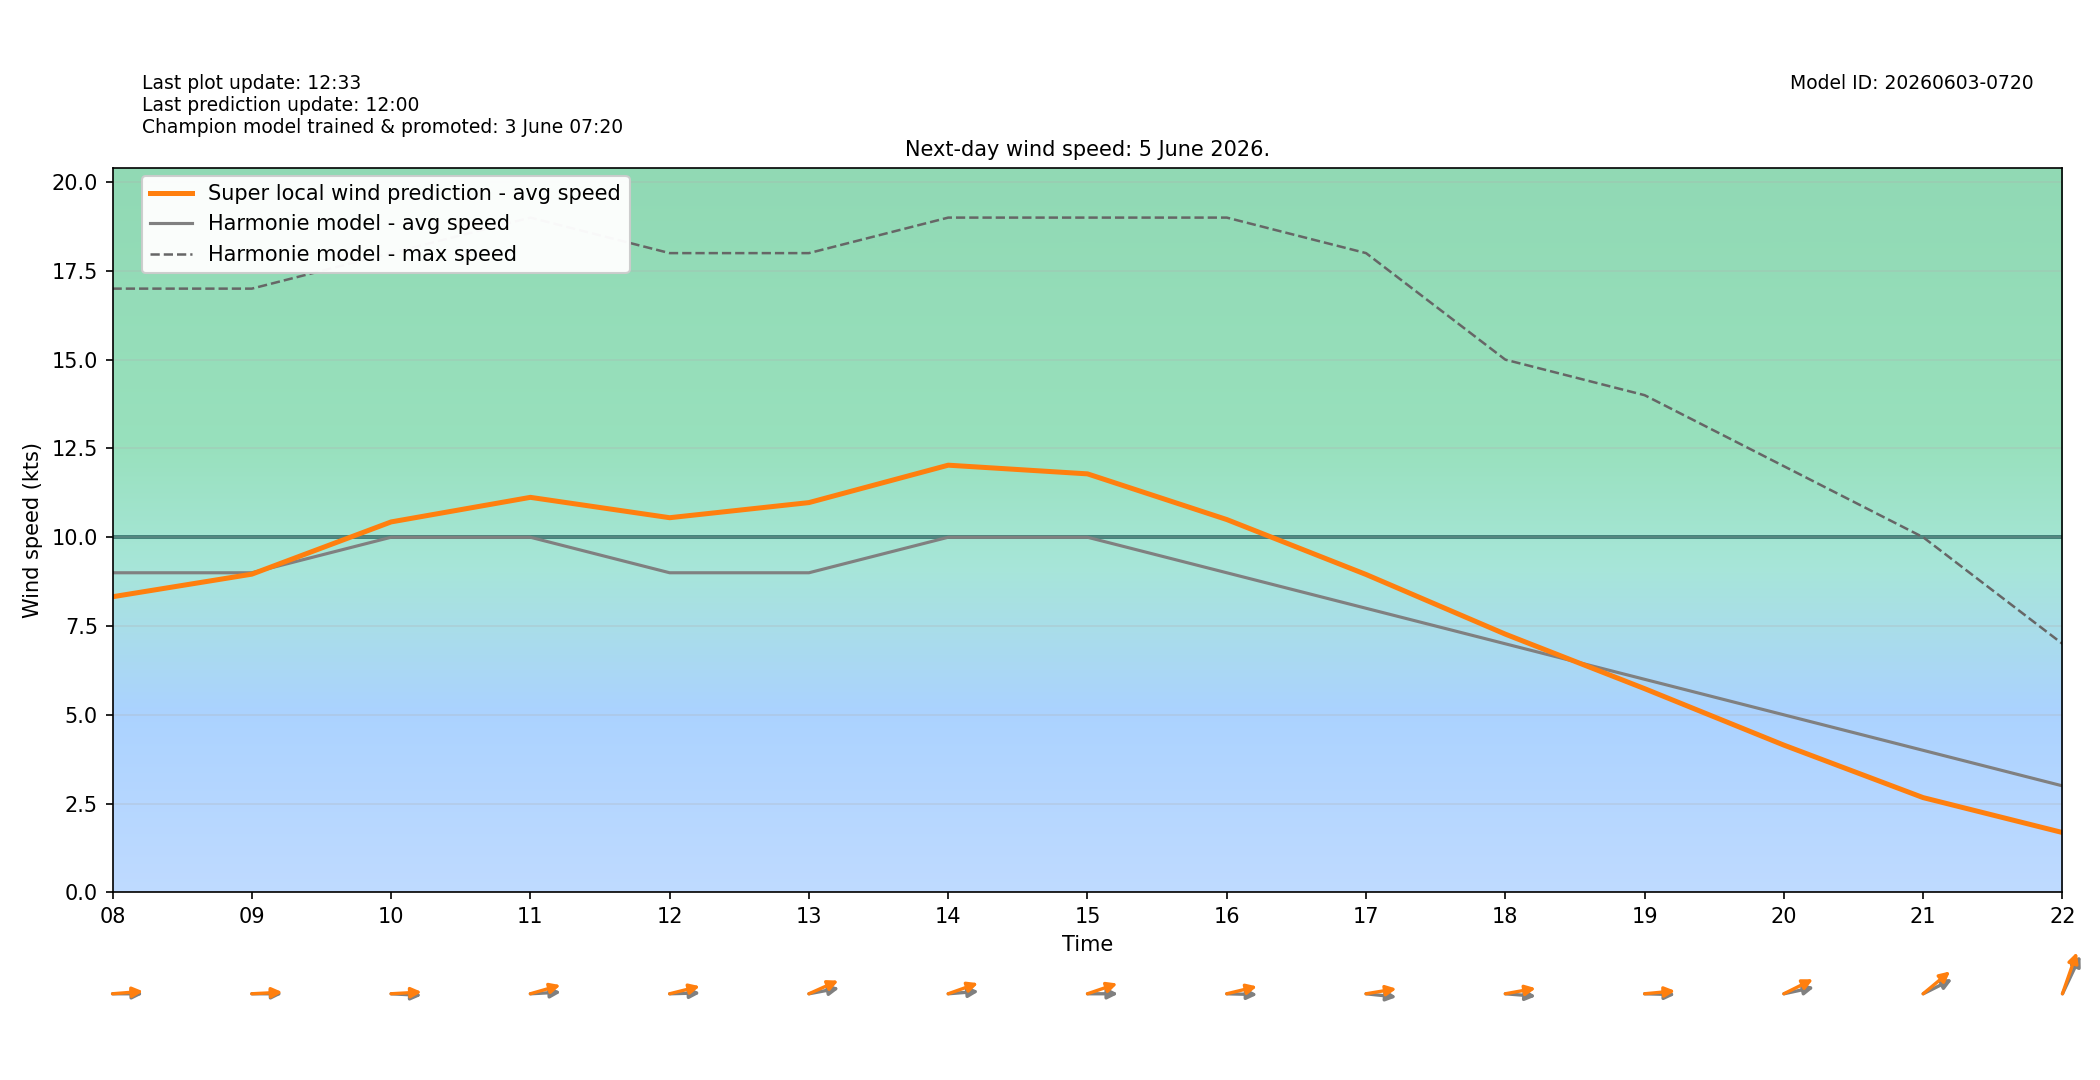

Data behind this chart, as committed beside it:
target_time_utc, target_time_local, hour_utc, hour_local, forecast_wind_speed, forecast_wind_min, forecast_wind_max, lstm_pred_wind_speed, delta_speed_lstm_minus_forecast, forecast_wind_dir_deg, lstm_pred_wind_dir_deg, delta_dir_lstm_minus_forecast
2026-06-04T22:00:00Z, 2026-06-05T00:00:00+0200, 22, 00, 13.0, 13.0, 25.0, 11.19, -1.81, 228.0, 226.1, -1.894
2026-06-04T23:00:00Z, 2026-06-05T01:00:00+0200, 23, 01, 14.0, 14.0, 25.0, 11.74, -2.257, 238.0, 234.5, -3.469
2026-06-05T00:00:00Z, 2026-06-05T02:00:00+0200, 00, 02, 13.0, 13.0, 26.0, 10.81, -2.193, 246.0, 243.5, -2.515
2026-06-05T01:00:00Z, 2026-06-05T03:00:00+0200, 01, 03, 13.0, 13.0, 23.0, 10.55, -2.446, 247.0, 244.8, -2.153
2026-06-05T02:00:00Z, 2026-06-05T04:00:00+0200, 02, 04, 9.0, 9.0, 23.0, 7.165, -1.835, 252.0, 248.1, -3.902
2026-06-05T03:00:00Z, 2026-06-05T05:00:00+0200, 03, 05, 10.0, 10.0, 18.0, 7.685, -2.315, 263.0, 261.3, -1.706
2026-06-05T04:00:00Z, 2026-06-05T06:00:00+0200, 04, 06, 9.0, 9.0, 17.0, 7.251, -1.749, 268.0, 263.8, -4.238
2026-06-05T05:00:00Z, 2026-06-05T07:00:00+0200, 05, 07, 9.0, 9.0, 16.0, 7.609, -1.391, 271.0, 266.4, -4.599
2026-06-05T06:00:00Z, 2026-06-05T08:00:00+0200, 06, 08, 9.0, 9.0, 17.0, 8.325, -0.6753, 270.0, 267, -2.975
2026-06-05T07:00:00Z, 2026-06-05T09:00:00+0200, 07, 09, 9.0, 9.0, 17.0, 8.961, -0.03944, 270.0, 268.1, -1.946
2026-06-05T08:00:00Z, 2026-06-05T10:00:00+0200, 08, 10, 10.0, 10.0, 18.0, 10.43, 0.4315, 272.0, 267.8, -4.173
2026-06-05T09:00:00Z, 2026-06-05T11:00:00+0200, 09, 11, 10.0, 10.0, 19.0, 11.12, 1.123, 268.0, 259.4, -8.587
2026-06-05T10:00:00Z, 2026-06-05T12:00:00+0200, 10, 12, 9.0, 9.0, 18.0, 10.55, 1.55, 269.0, 260.8, -8.25
2026-06-05T11:00:00Z, 2026-06-05T13:00:00+0200, 11, 13, 9.0, 9.0, 18.0, 10.98, 1.976, 263.0, 253.8, -9.226
2026-06-05T12:00:00Z, 2026-06-05T14:00:00+0200, 12, 14, 10.0, 10.0, 19.0, 12.03, 2.029, 267.0, 256.9, -10.06
2026-06-05T13:00:00Z, 2026-06-05T15:00:00+0200, 13, 15, 10.0, 10.0, 19.0, 11.78, 1.785, 270.0, 257.4, -12.58
2026-06-05T14:00:00Z, 2026-06-05T16:00:00+0200, 14, 16, 9.0, 9.0, 19.0, 10.5, 1.498, 271.0, 261, -9.971
2026-06-05T15:00:00Z, 2026-06-05T17:00:00+0200, 15, 17, 8.0, 8.0, 18.0, 8.952, 0.9515, 274.0, 263.8, -10.17
2026-06-05T16:00:00Z, 2026-06-05T18:00:00+0200, 16, 18, 7.0, 7.0, 15.0, 7.272, 0.2716, 273.0, 263.3, -9.741
2026-06-05T17:00:00Z, 2026-06-05T19:00:00+0200, 17, 19, 6.0, 6.0, 14.0, 5.737, -0.2633, 271.0, 266.5, -4.516
2026-06-05T18:00:00Z, 2026-06-05T20:00:00+0200, 18, 20, 5.0, 5.0, 12.0, 4.147, -0.8531, 262.0, 252.1, -9.945
2026-06-05T19:00:00Z, 2026-06-05T21:00:00+0200, 19, 21, 4.0, 4.0, 10.0, 2.669, -1.331, 252.0, 241.6, -10.4
2026-06-05T20:00:00Z, 2026-06-05T22:00:00+0200, 20, 22, 3.0, 3.0, 7.0, 1.686, -1.314, 216.0, 208.1, -7.891
2026-06-05T21:00:00Z, 2026-06-05T23:00:00+0200, 21, 23, 4.0, 4.0, 7.0, 2.113, -1.887, 187.0, 177, -10.03
